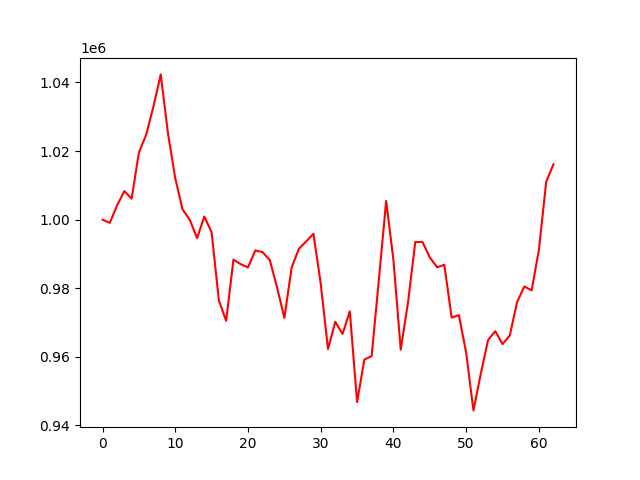

The data file committed next to this chart (first rows):
account_value, date, daily_return
1000000, 2021-10-05, 
999068, 2021-10-06, -0.0009321
1004169, 2021-10-07, 0.005106
1008326, 2021-10-08, 0.00414
1006127, 2021-10-11, -0.002181
1019549, 2021-10-12, 0.01334
1024773, 2021-10-13, 0.005124
1033011, 2021-10-14, 0.008039
1042361, 2021-10-18, 0.009051
1025148, 2021-10-19, -0.01651
1012050, 2021-10-20, -0.01278
1002992, 2021-10-21, -0.00895
999938, 2021-10-22, -0.003046
994607, 2021-10-25, -0.005331
1000918, 2021-10-26, 0.006346
996303, 2021-10-27, -0.00461
976399, 2021-10-28, -0.01998
970497, 2021-10-29, -0.006045
988349, 2021-11-01, 0.0184
987015, 2021-11-02, -0.00135
986066, 2021-11-03, -0.0009615
991024, 2021-11-04, 0.005029
990546, 2021-11-08, -0.0004828
988203, 2021-11-09, -0.002365
980224, 2021-11-10, -0.008074
971350, 2021-11-11, -0.009053
986052, 2021-11-12, 0.01513
991520, 2021-11-15, 0.005546
993651, 2021-11-16, 0.002149
995899, 2021-11-17, 0.002263
981359, 2021-11-18, -0.0146
962256, 2021-11-22, -0.01947
970215, 2021-11-23, 0.008271
966671, 2021-11-24, -0.003652
973258, 2021-11-25, 0.006814
946801, 2021-11-26, -0.02718
959208, 2021-11-29, 0.01311
960200, 2021-11-30, 0.001034
982658, 2021-12-01, 0.02339
1005468, 2021-12-02, 0.02321
988158, 2021-12-03, -0.01722
962102, 2021-12-06, -0.02637
975849, 2021-12-07, 0.01429
993474, 2021-12-08, 0.01806
993457, 2021-12-09, -1.6928145507466574e-05
989000, 2021-12-10, -0.004487
986139, 2021-12-13, -0.002893
986802, 2021-12-14, 0.0006722
971455, 2021-12-15, -0.01555
972148, 2021-12-16, 0.0007135
961169, 2021-12-17, -0.01129
944381, 2021-12-20, -0.01747
954985, 2021-12-21, 0.01123
964855, 2021-12-22, 0.01033
967487, 2021-12-23, 0.002728
963700, 2021-12-24, -0.003915
966233, 2021-12-27, 0.002629
975991, 2021-12-28, 0.0101
980514, 2021-12-29, 0.004634
979380, 2021-12-30, -0.001156
... 3 more rows
